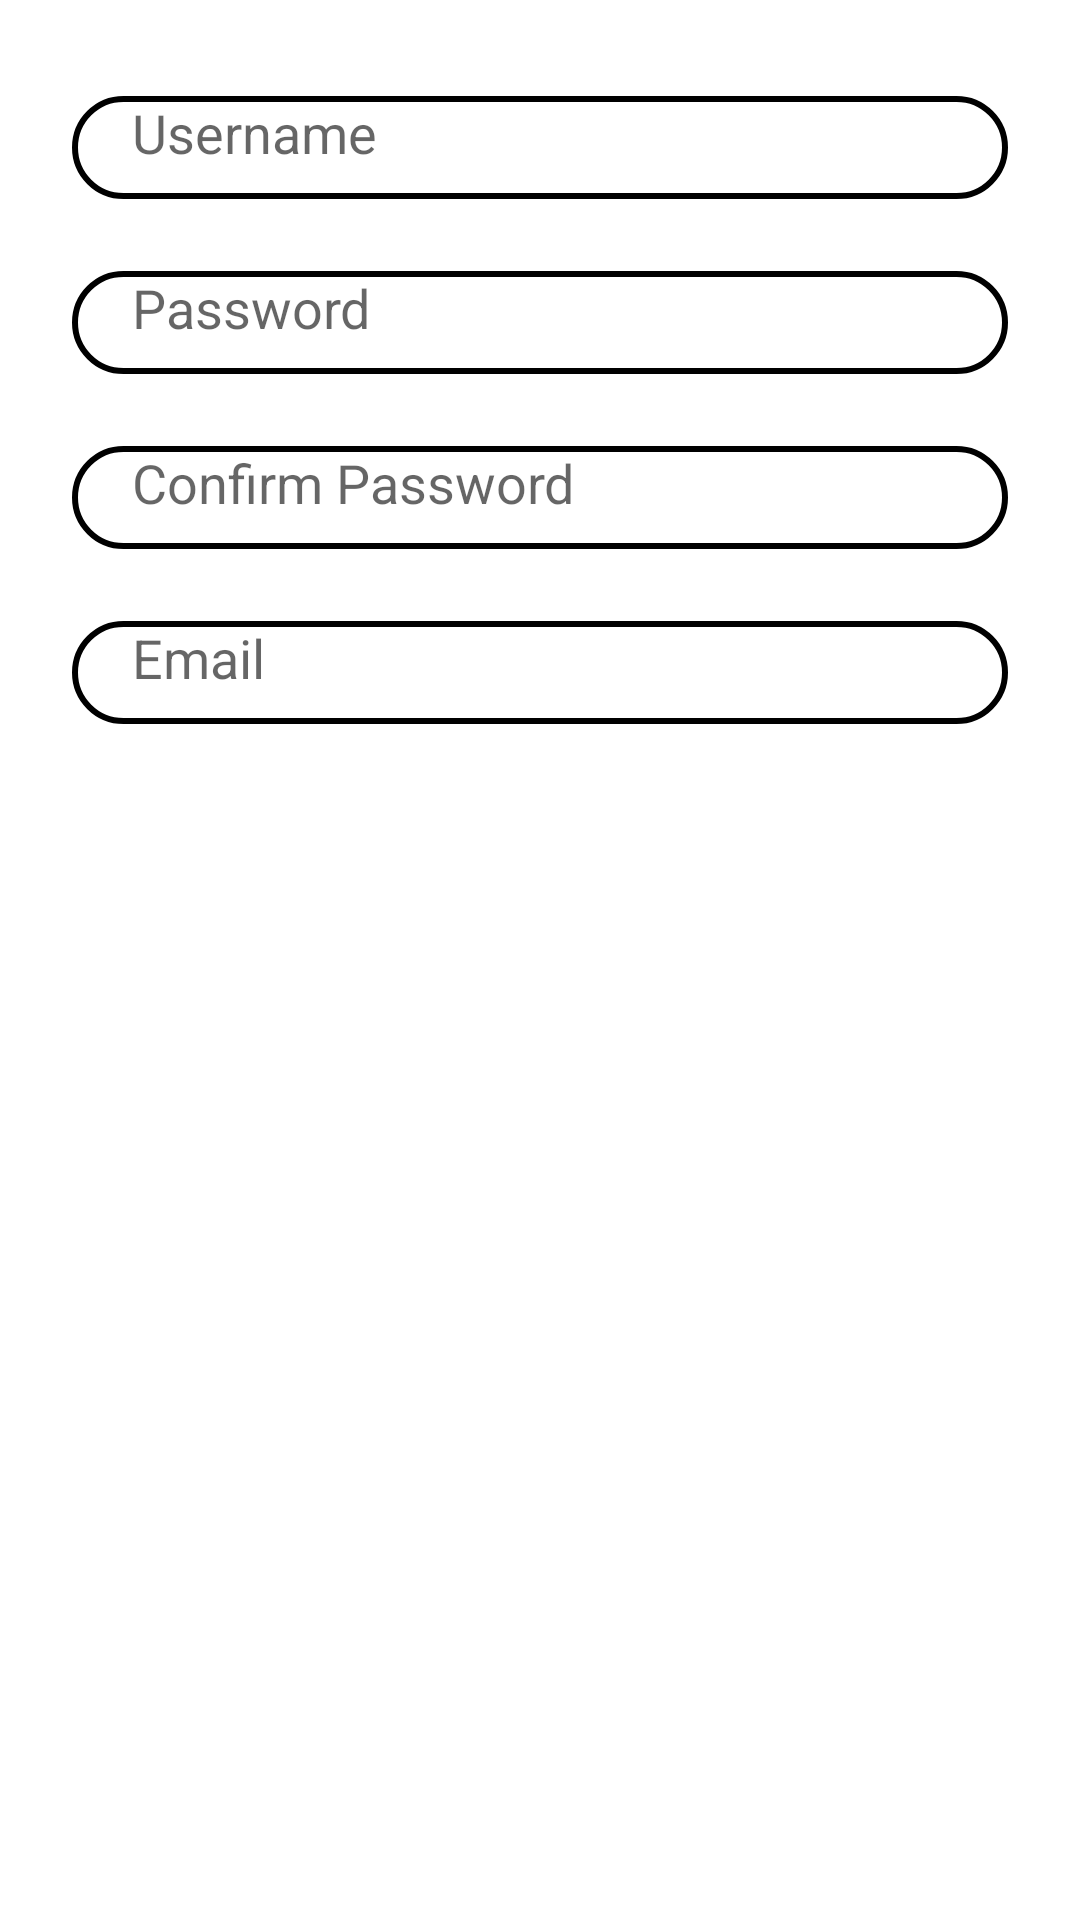

Write the Android layout XML for this screen, with the resource values it uses.
<!-- AndroidManifest.xml: application theme Theme.SignIn -->
<!-- res/layout/sign_up_fragment.xml -->
<?xml version="1.0" encoding="utf-8"?>
<androidx.constraintlayout.widget.ConstraintLayout
    xmlns:android="http://schemas.android.com/apk/res/android"
    xmlns:app="http://schemas.android.com/apk/res-auto"
    xmlns:tools="http://schemas.android.com/tools"
    android:layout_width="match_parent"
    android:layout_height="match_parent">

    <EditText
        android:id="@+id/userName_up"
        android:layout_width="0dp"
        android:layout_height="wrap_content"
        android:layout_marginStart="24dp"
        android:layout_marginLeft="24dp"
        android:layout_marginTop="32dp"
        android:layout_marginEnd="24dp"
        android:layout_marginRight="24dp"
        android:background="@drawable/edit"
        android:ems="10"
        android:hint="@string/username"
        android:inputType="textPersonName"
        android:paddingLeft="20dp"
        android:paddingBottom="10dp"
        app:layout_constraintEnd_toEndOf="parent"
        app:layout_constraintHorizontal_bias="0.497"
        app:layout_constraintStart_toStartOf="parent"
        app:layout_constraintTop_toTopOf="parent" />

    <EditText
        android:id="@+id/password_up"
        android:layout_width="0dp"
        android:layout_height="wrap_content"
        android:layout_marginStart="24dp"
        android:layout_marginLeft="24dp"
        android:layout_marginTop="24dp"
        android:layout_marginEnd="24dp"
        android:layout_marginRight="24dp"
        android:background="@drawable/edit"
        android:ems="10"
        android:hint="@string/password"
        android:inputType="textPassword"
        android:paddingLeft="20dp"
        android:paddingBottom="10dp"
        app:layout_constraintEnd_toEndOf="parent"
        app:layout_constraintStart_toStartOf="parent"
        app:layout_constraintTop_toBottomOf="@+id/userName_up" />

    <EditText
        android:id="@+id/confirmPassword"
        android:layout_width="0dp"
        android:layout_height="wrap_content"
        android:layout_marginStart="24dp"
        android:layout_marginLeft="24dp"
        android:layout_marginTop="24dp"
        android:layout_marginEnd="24dp"
        android:layout_marginRight="24dp"
        android:background="@drawable/edit"
        android:ems="10"
        android:hint="@string/confirm_password"
        android:inputType="textPassword"
        android:paddingLeft="20dp"
        android:paddingBottom="10dp"
        app:layout_constraintEnd_toEndOf="parent"
        app:layout_constraintStart_toStartOf="parent"
        app:layout_constraintTop_toBottomOf="@+id/password_up" />

    <EditText
        android:id="@+id/email"
        android:layout_width="0dp"
        android:layout_height="wrap_content"
        android:layout_marginStart="24dp"
        android:layout_marginLeft="24dp"
        android:layout_marginTop="24dp"
        android:layout_marginEnd="24dp"
        android:layout_marginRight="24dp"
        android:background="@drawable/edit"
        android:ems="10"
        android:hint="@string/email"
        android:inputType="textEmailAddress"
        android:paddingLeft="20dp"
        android:paddingBottom="10dp"
        app:layout_constraintEnd_toEndOf="parent"
        app:layout_constraintStart_toStartOf="parent"
        app:layout_constraintTop_toBottomOf="@+id/confirmPassword" />

    <Button
        android:id="@+id/signUp"
        android:layout_width="0dp"
        android:layout_height="wrap_content"
        android:layout_marginStart="24dp"
        android:layout_marginLeft="24dp"
        android:layout_marginTop="32dp"
        android:layout_marginEnd="24dp"
        android:layout_marginRight="24dp"
        android:background="@drawable/button"
        android:backgroundTint="@color/black"
        android:text="Sign Up"
        android:textColor="@color/white"
        app:layout_constraintEnd_toEndOf="parent"
        app:layout_constraintStart_toStartOf="parent"
        app:layout_constraintTop_toBottomOf="@+id/email" />
</androidx.constraintlayout.widget.ConstraintLayout>
<!-- resources referenced by this layout -->
<resources>
  <!-- drawable edit (drawable) -->
  <?xml version="1.0" encoding="utf-8"?>
  <shape xmlns:android="http://schemas.android.com/apk/res/android">
      <corners android:radius="20dp"/>
      <stroke android:width="2dp"
          android:color="@color/black"/>
  
  </shape>
  <string name="confirm_password">Confirm Password</string>
  <string name="email">Email</string>
  <string name="password">Password</string>
  <string name="username">Username</string>
  <style name="Theme.SignIn" parent="Theme.MaterialComponents.DayNight.NoActionBar">
          
          <item name="colorPrimary">@color/black</item>
          <item name="colorPrimaryVariant">@color/black</item>
          <item name="colorOnPrimary">@color/white</item>
          
          <item name="colorSecondary">@color/black</item>
          <item name="colorSecondaryVariant">@color/black</item>
          <item name="colorOnSecondary">@color/black</item>
          
          <item name="android:statusBarColor" tools:targetApi="l">?attr/colorPrimaryVariant</item>
          
      </style>
  <!-- not gathered from this repository: default colours our renderer supplied (Android Studio template values) -->
  <color name="black">#FF000000</color>
  <color name="white">#FFFFFFFF</color>
</resources>
